Run: headless pygame with SDL's dummy video driver; simulated clock (each Clock.tick advances the game by its frame time, no real sleeping); random seed 0; keys injected as events and as key.get_pressed() state; no mouse input.
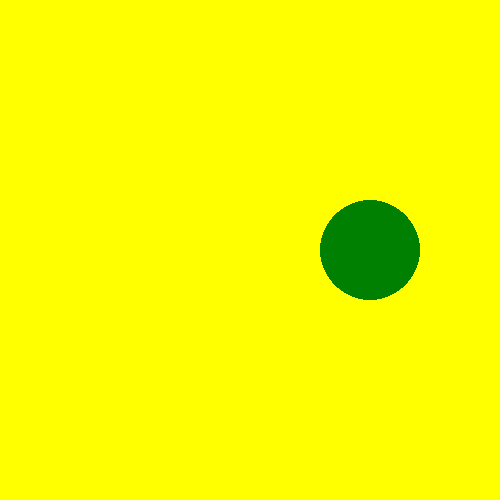
Frame 1 of 4 · flips 1–60 · no input
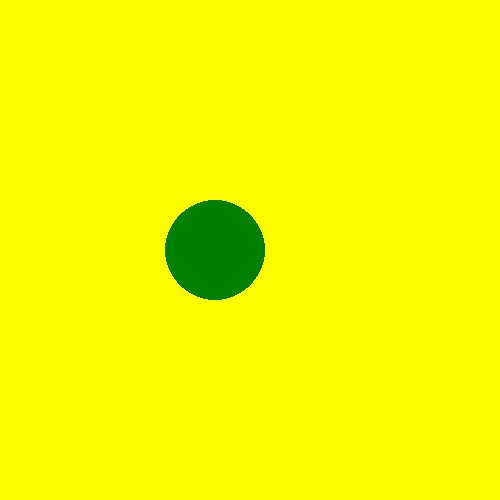
Frame 2 of 4 · flips 61–180 · tapped SPACE, RETURN · held RIGHT (→), D
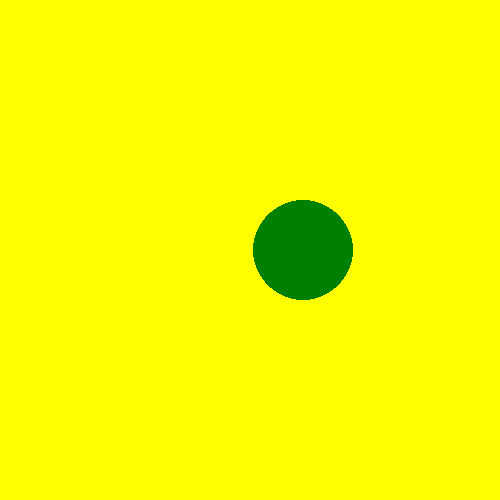
Frame 3 of 4 · flips 181–300 · held DOWN (↓), S
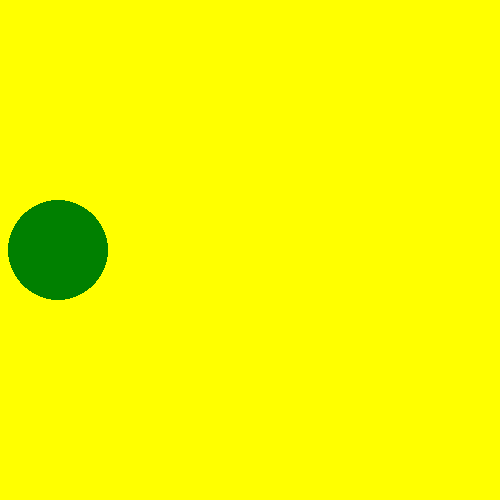
Frame 4 of 4 · flips 301–420 · held LEFT (←), A, UP (↑), W

The pygame program that drew these frames:

import pygame


COMPRIMENTO = 500
ALTURA = 500

GREEN = (0,128,0)
YELLOW = (255, 255, 0)

pygame.init()
tela = pygame.display.set_mode((COMPRIMENTO, ALTURA))
pygame.display.set_caption("Questão 13")

posx = COMPRIMENTO // 2
posy = ALTURA // 2


def drawCircle():
    radian = 50
    pygame.draw.circle(tela, GREEN, (posx, posy), radian)

mov1 = 1
mov2 = 2

ops = True
while ops:
    for event in pygame.event.get():
        if event.type == pygame.QUIT:
            ops= False
    if mov2 > 80:
        ops = False
    
    elif posx < 50 or posx > ALTURA - 50:
        mov1 *= -1
        mov2 += 1
    
    posx += mov1 * mov2
    tela.fill((YELLOW))
    pygame.time.delay(5)
    drawCircle()
    pygame.display.update()

pygame.display.quit()
pygame.quit()
